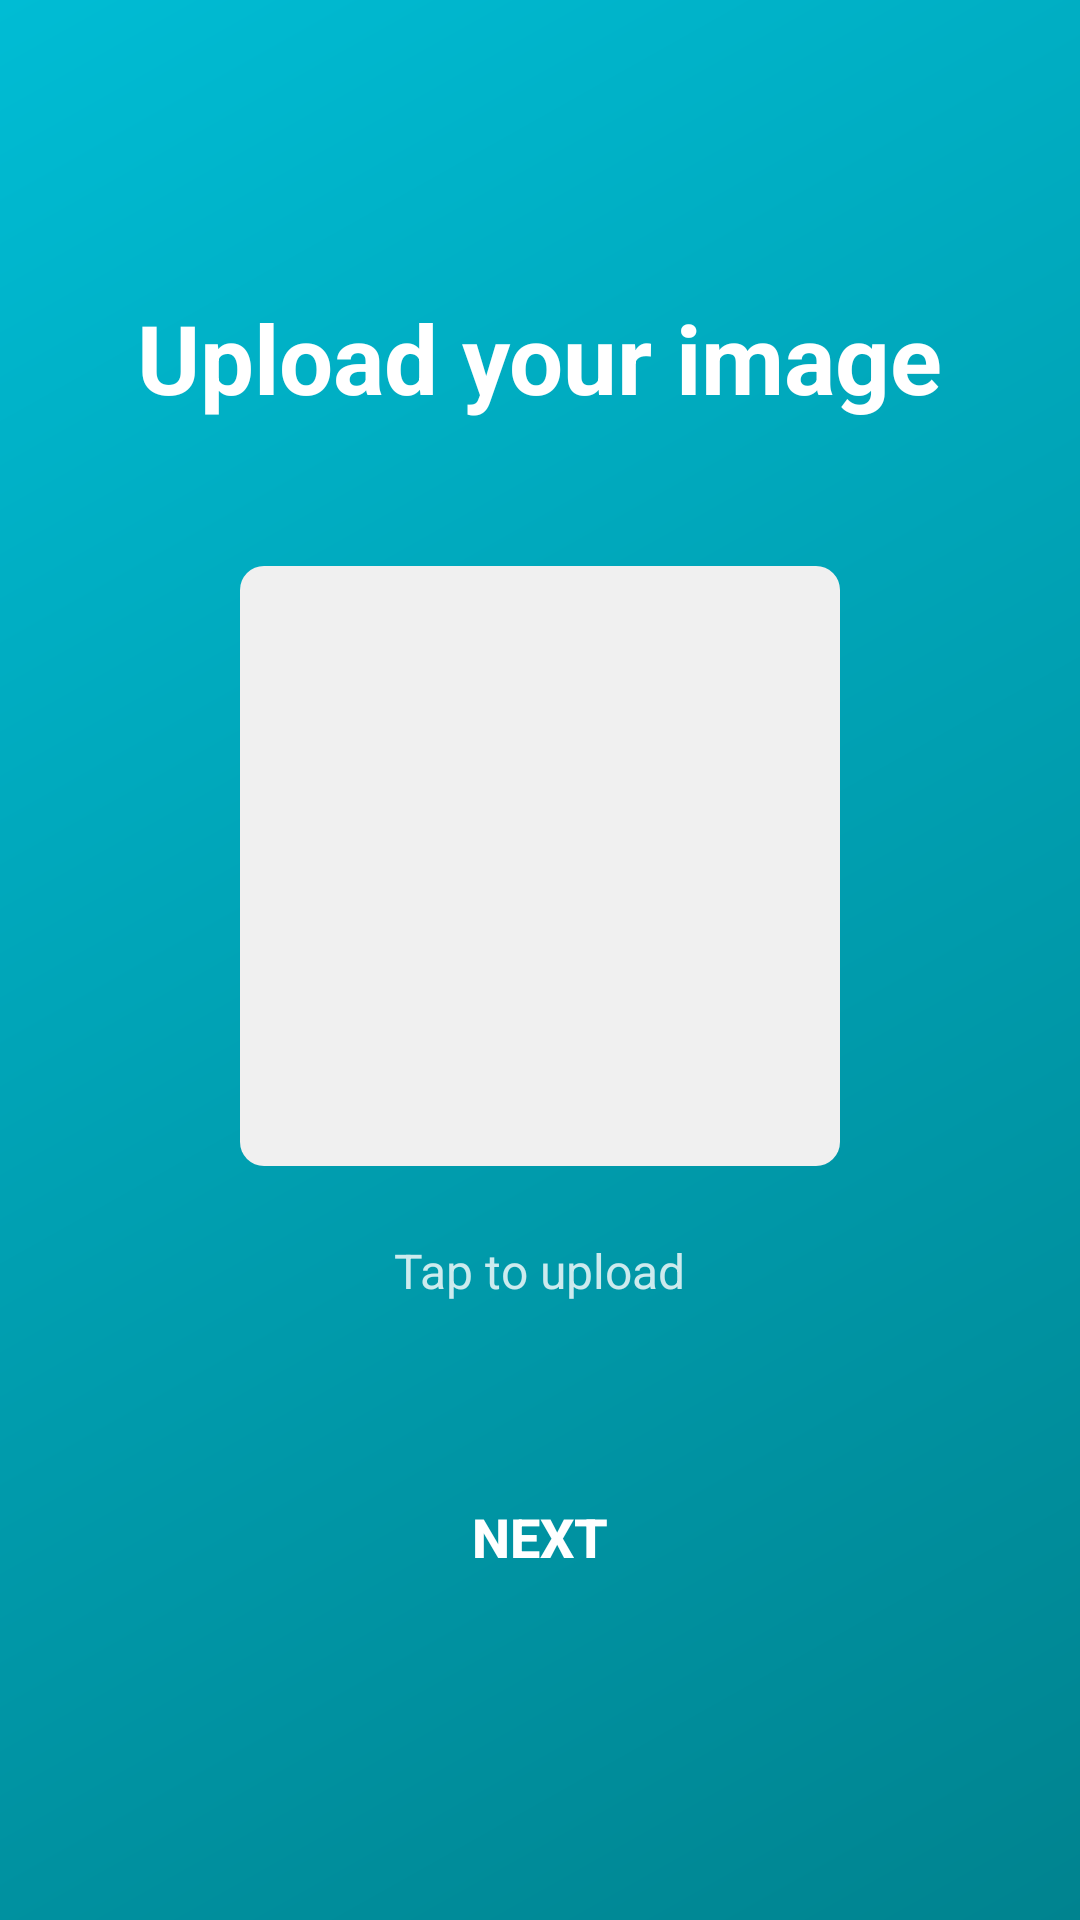

Produce the Android XML layout that renders to this screen, including the resource entries it uses.
<!-- AndroidManifest.xml: application theme Theme.Binder -->
<!-- res/layout/fragment_step4_photo.xml -->
<?xml version="1.0" encoding="utf-8"?>
<LinearLayout xmlns:android="http://schemas.android.com/apk/res/android"
    android:layout_width="match_parent"
    android:layout_height="match_parent"
    android:orientation="vertical"
    android:gravity="center"
    android:padding="32dp"
    android:background="@drawable/splash_background">

    <TextView
        android:id="@+id/questionText"
        android:layout_width="wrap_content"
        android:layout_height="wrap_content"
        android:text="Upload your image"
        android:textSize="32sp"
        android:textStyle="bold"
        android:textColor="@color/text_white"
        android:layout_marginBottom="48dp" />

    <ImageView
        android:id="@+id/photoImageView"
        android:layout_width="200dp"
        android:layout_height="200dp"
        android:layout_gravity="center_horizontal"
        android:scaleType="centerCrop"
        android:background="@drawable/ic_profile_placeholder"
        android:contentDescription="Profile photo"
        android:clickable="true"
        android:focusable="true"
        android:layout_marginBottom="24dp" />

    <TextView
        android:layout_width="wrap_content"
        android:layout_height="wrap_content"
        android:text="Tap to upload"
        android:textSize="16sp"
        android:textColor="@color/text_white"
        android:alpha="0.8"
        android:layout_marginBottom="48dp" />

    <Button
        android:id="@+id/nextButton"
        android:layout_width="match_parent"
        android:layout_height="60dp"
        android:text="Next"
        android:textSize="18sp"
        android:textStyle="bold"
        android:textColor="@color/button_text_primary"
        android:background="@drawable/button_primary_background"
        android:elevation="8dp" />
</LinearLayout>
<!-- resources referenced by this layout -->
<resources>
  <color name="button_text_primary">#FFFFFF</color>
  <color name="text_white">#FFFFFF</color>
  <!-- drawable ic_profile_placeholder (drawable) -->
  <?xml version="1.0" encoding="utf-8"?>
  <shape xmlns:android="http://schemas.android.com/apk/res/android"
      android:shape="rectangle">
      <solid android:color="@color/gray_light" />
      <corners android:radius="8dp" />
  </shape>
  <!-- drawable splash_background (drawable) -->
  <?xml version="1.0" encoding="utf-8"?>
  <shape xmlns:android="http://schemas.android.com/apk/res/android">
      <gradient
          android:type="linear"
          android:angle="135"
          android:startColor="@color/background_gradient_start"
          android:endColor="@color/background_gradient_end" />
  </shape>
  <style name="Theme.Binder" parent="Theme.MaterialComponents.DayNight.NoActionBar">
          <item name="colorPrimary">@color/primary_cyan</item>
          <item name="colorPrimaryVariant">@color/primary_teal</item>
          <item name="colorOnPrimary">@color/text_white</item>
          <item name="android:statusBarColor">@color/background_white</item>
          <item name="android:windowBackground">@color/background_white</item>
      </style>
  <color name="gray_light">#F0F0F0</color>
  <color name="background_gradient_start">#00838F</color>
  <color name="background_gradient_end">#00BCD4</color>
  <color name="primary_cyan">#00BCD4</color>
  <color name="primary_teal">#0097A7</color>
  <color name="background_white">#FFFFFF</color>
</resources>
